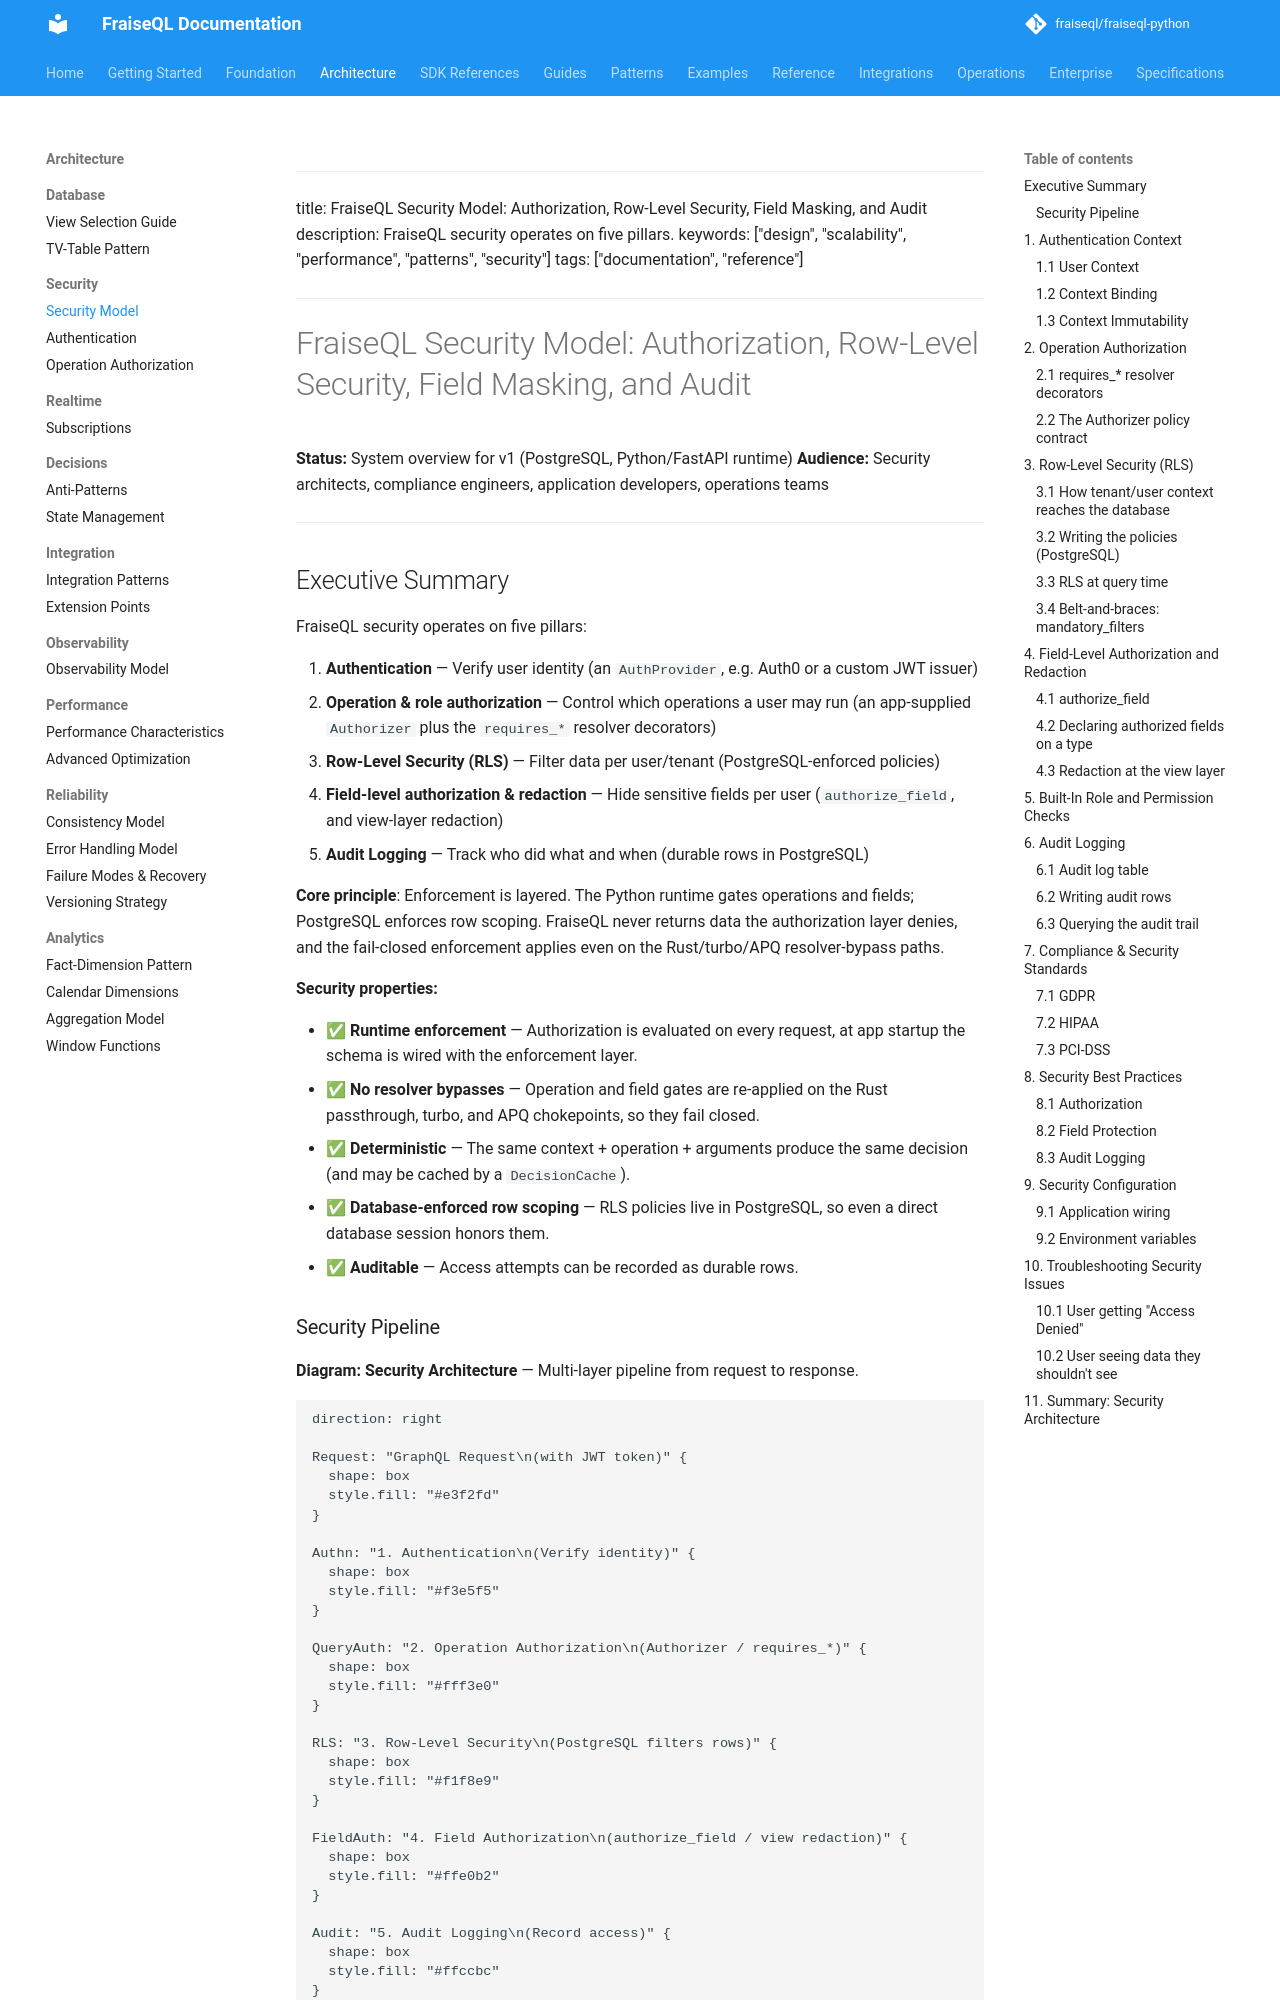

repository: fraiseql/fraiseql-python · page: architecture/security/security-model/index.html · generator: mkdocs

---

title: FraiseQL Security Model: Authorization, Row-Level Security, Field Masking, and Audit
description: FraiseQL security operates on five pillars.
keywords: ["design", "scalability", "performance", "patterns", "security"]
tags: ["documentation", "reference"]
---

# FraiseQL Security Model: Authorization, Row-Level Security, Field Masking, and Audit

**Status:** System overview for v1 (PostgreSQL, Python/FastAPI runtime)
**Audience:** Security architects, compliance engineers, application developers, operations teams

---

## Executive Summary

FraiseQL security operates on five pillars:

1. **Authentication** — Verify user identity (an `AuthProvider`, e.g. Auth0 or a custom JWT issuer)
2. **Operation & role authorization** — Control which operations a user may run (an app-supplied `Authorizer` plus the `requires_*` resolver decorators)
3. **Row-Level Security (RLS)** — Filter data per user/tenant (PostgreSQL-enforced policies)
4. **Field-level authorization & redaction** — Hide sensitive fields per user (`authorize_field`, and view-layer redaction)
5. **Audit Logging** — Track who did what and when (durable rows in PostgreSQL)

**Core principle**: Enforcement is layered. The Python runtime gates operations and fields; PostgreSQL enforces row scoping. FraiseQL never returns data the authorization layer denies, and the fail-closed enforcement applies even on the Rust/turbo/APQ resolver-bypass paths.

**Security properties:**

- ✅ **Runtime enforcement** — Authorization is evaluated on every request, at app startup the schema is wired with the enforcement layer.
- ✅ **No resolver bypasses** — Operation and field gates are re-applied on the Rust passthrough, turbo, and APQ chokepoints, so they fail closed.
- ✅ **Deterministic** — The same context + operation + arguments produce the same decision (and may be cached by a `DecisionCache`).
- ✅ **Database-enforced row scoping** — RLS policies live in PostgreSQL, so even a direct database session honors them.
- ✅ **Auditable** — Access attempts can be recorded as durable rows.
